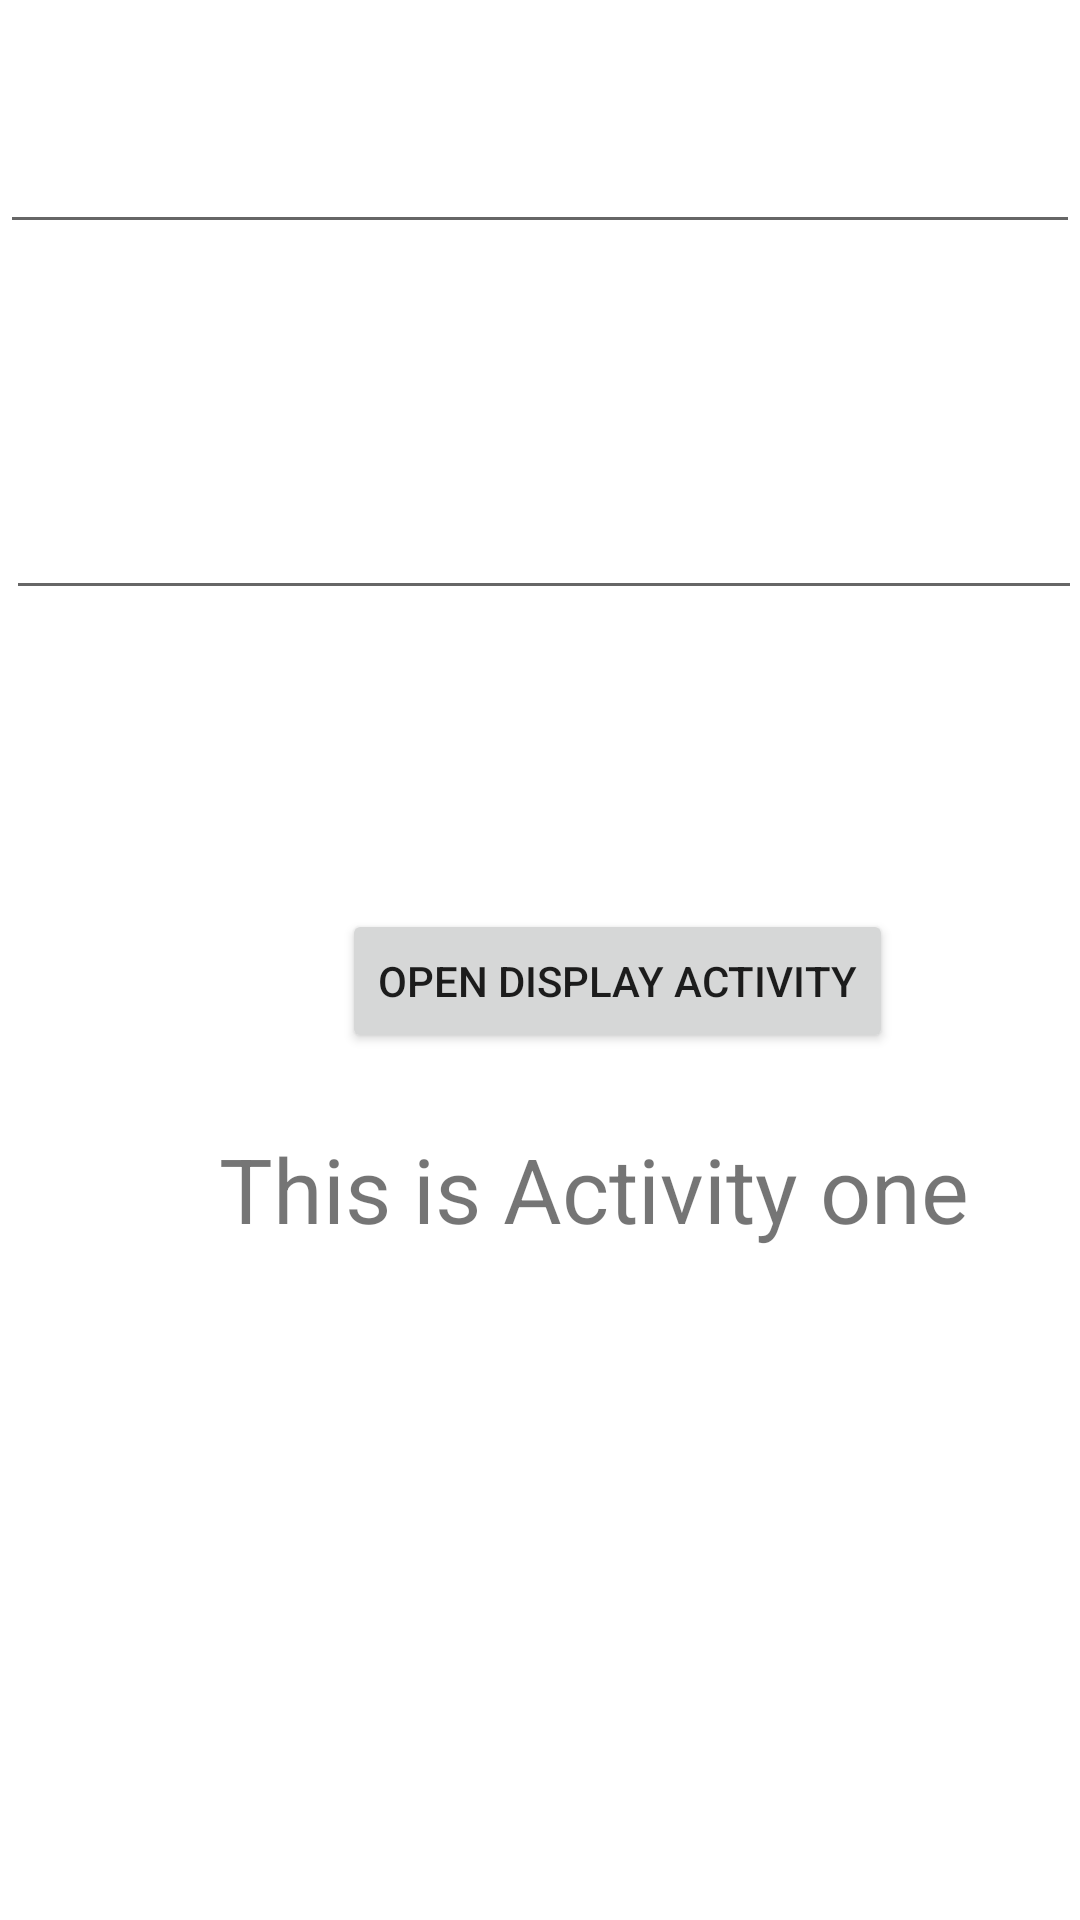

Here is an Android app screen rendered from its layout file. Give the layout XML and the strings, colors and styles it references.
<!-- AndroidManifest.xml: application theme Theme.PassVariablesBetweenActities -->
<!-- res/layout/activity_main.xml -->
<?xml version="1.0" encoding="utf-8"?>
<RelativeLayout xmlns:android="http://schemas.android.com/apk/res/android"
    xmlns:app="http://schemas.android.com/apk/res-auto"
    xmlns:tools="http://schemas.android.com/tools"
    android:layout_width="match_parent"
    android:layout_height="match_parent"
    tools:context=".MainActivity">

    <EditText
        android:id="@+id/et_name"
        android:layout_width="match_parent"
        android:layout_height="wrap_content"
        android:layout_marginTop="40dp" />

    <EditText
        android:id="@+id/et_password"
        android:layout_width="match_parent"
        android:layout_height="wrap_content"
        android:layout_alignParentStart="true"
        android:layout_alignParentTop="true"
        android:layout_alignParentEnd="true"
        android:layout_marginStart="2dp"
        android:layout_marginTop="162dp"
        android:layout_marginEnd="-1dp" />

    <TextView
        android:id="@+id/tv_activityMain"
        android:layout_width="wrap_content"
        android:layout_height="74dp"
        android:layout_alignParentStart="true"
        android:layout_alignParentTop="true"
        android:layout_centerHorizontal="true"
        android:layout_marginStart="73dp"
        android:layout_marginTop="376dp"
        android:text="This is Activity one"
        android:textSize="30sp" />

    <Button
        android:id="@+id/button"
        android:layout_width="wrap_content"
        android:layout_height="wrap_content"
        android:layout_alignParentStart="true"
        android:layout_alignParentTop="true"
        android:layout_centerHorizontal="true"
        android:layout_marginStart="114dp"
        android:layout_marginTop="303dp"
        android:text="@string/open_display_activity" />

</RelativeLayout>
<!-- resources referenced by this layout -->
<resources>
  <string name="open_display_activity">Open Display Activity</string>
  <style name="Theme.PassVariablesBetweenActities" parent="Theme.MaterialComponents.DayNight.DarkActionBar">
          
          <item name="colorPrimary">@color/purple_500</item>
          <item name="colorPrimaryVariant">@color/purple_700</item>
          <item name="colorOnPrimary">@color/white</item>
          
          <item name="colorSecondary">@color/teal_200</item>
          <item name="colorSecondaryVariant">@color/teal_700</item>
          <item name="colorOnSecondary">@color/black</item>
          
          <item name="android:statusBarColor">?attr/colorPrimaryVariant</item>
          
      </style>
  <!-- not gathered from this repository: default colours our renderer supplied (Android Studio template values) -->
  <color name="purple_500">#FF6200EE</color>
  <color name="purple_700">#FF3700B3</color>
  <color name="teal_200">#FF03DAC5</color>
  <color name="teal_700">#FF018786</color>
  <color name="black">#FF000000</color>
  <color name="white">#FFFFFFFF</color>
</resources>
